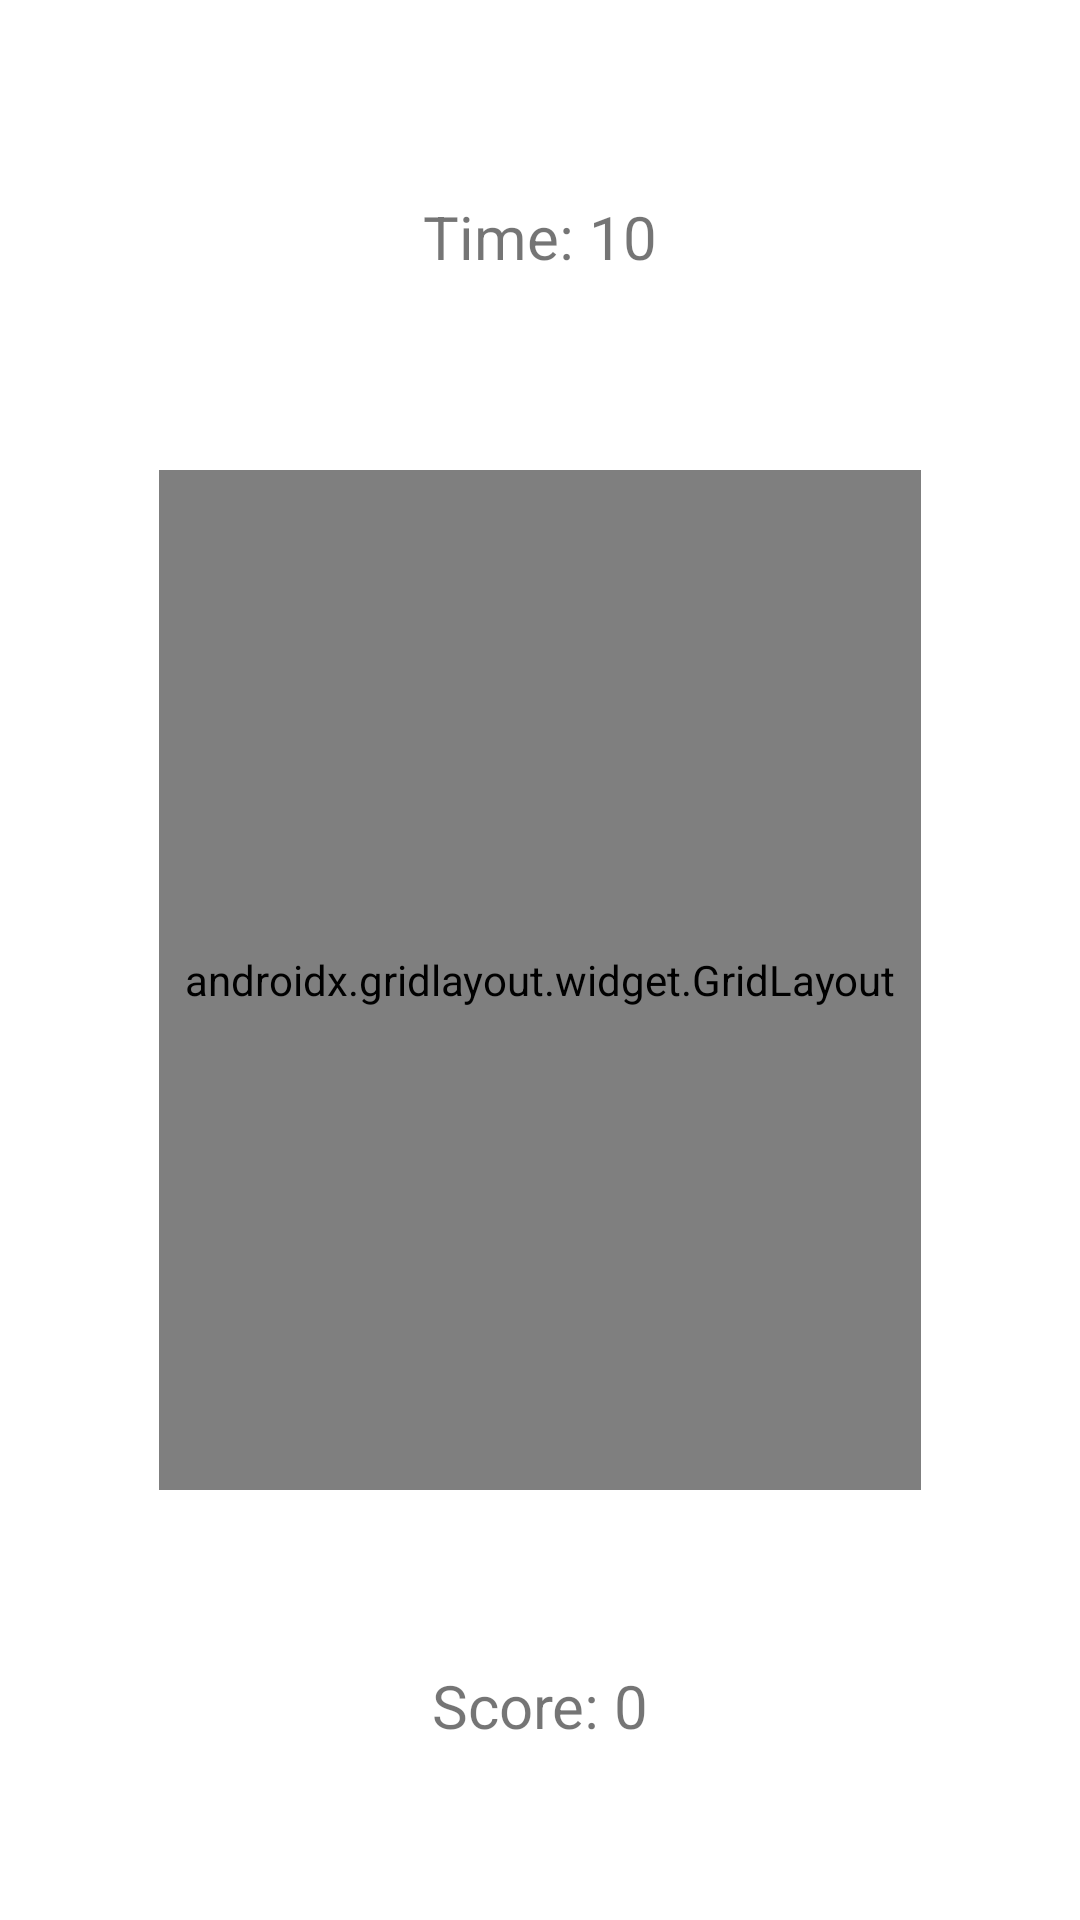

This screen was rendered from an Android layout file. Write that file and the resources it references.
<!-- AndroidManifest.xml: application theme Theme.CatchTheRoadRunner -->
<!-- res/layout/activity_main.xml -->
<?xml version="1.0" encoding="utf-8"?>
<androidx.constraintlayout.widget.ConstraintLayout xmlns:android="http://schemas.android.com/apk/res/android"
    xmlns:app="http://schemas.android.com/apk/res-auto"
    xmlns:tools="http://schemas.android.com/tools"
    android:layout_width="match_parent"
    android:layout_height="match_parent"
    tools:context=".MainActivity">

    <TextView
        android:id="@+id/timeView"
        android:layout_width="wrap_content"
        android:layout_height="wrap_content"
        android:layout_marginTop="15dp"
        android:layout_marginBottom="14dp"
        android:text="Time: 10"
        android:textAlignment="center"
        android:textSize="20sp"
        app:layout_constraintBottom_toTopOf="@+id/gridLayout2"
        app:layout_constraintEnd_toEndOf="parent"
        app:layout_constraintStart_toStartOf="parent"
        app:layout_constraintTop_toTopOf="parent" />

    <TextView
        android:id="@+id/scoreView"
        android:layout_width="wrap_content"
        android:layout_height="wrap_content"
        android:layout_marginTop="8dp"
        android:layout_marginBottom="8dp"
        android:text="Score: 0"
        android:textAlignment="center"
        android:textSize="20sp"
        app:layout_constraintBottom_toBottomOf="parent"
        app:layout_constraintEnd_toEndOf="parent"
        app:layout_constraintStart_toStartOf="parent"
        app:layout_constraintTop_toBottomOf="@+id/gridLayout2" />

    <androidx.gridlayout.widget.GridLayout
        android:id="@+id/gridLayout2"
        android:layout_width="254dp"
        android:layout_height="340dp"
        android:layout_marginStart="50dp"
        android:layout_marginEnd="50dp"
        android:layout_marginBottom="93dp"
        app:layout_constraintBottom_toBottomOf="parent"
        app:layout_constraintEnd_toEndOf="parent"
        app:layout_constraintStart_toStartOf="parent"
        app:layout_constraintTop_toBottomOf="@+id/timeView">

        <ImageView
            android:id="@+id/imageView1"
            android:layout_width="63dp"
            android:layout_height="85dp"
            android:onClick="increaseScore"
            app:layout_column="0"
            app:layout_row="0"
            app:srcCompat="@drawable/roadrunner" />

        <ImageView
            android:id="@+id/imageView2"
            android:layout_width="63dp"
            android:layout_height="85dp"
            android:onClick="increaseScore"
            app:layout_column="0"
            app:layout_row="1"
            app:srcCompat="@drawable/roadrunner" />

        <ImageView
            android:id="@+id/imageView3"
            android:layout_width="63dp"
            android:layout_height="85dp"
            android:onClick="increaseScore"
            app:layout_column="1"
            app:layout_row="1"
            app:srcCompat="@drawable/roadrunner" />

        <ImageView
            android:id="@+id/imageView4"
            android:layout_width="63dp"
            android:layout_height="85dp"
            android:onClick="increaseScore"
            app:layout_column="1"
            app:layout_row="2"
            app:srcCompat="@drawable/roadrunner" />

        <ImageView
            android:id="@+id/imageView5"
            android:layout_width="63dp"
            android:layout_height="85dp"
            android:onClick="increaseScore"
            app:layout_column="3"
            app:layout_row="3"
            app:srcCompat="@drawable/roadrunner" />

        <ImageView
            android:id="@+id/imageView6"
            android:layout_width="63dp"
            android:layout_height="85dp"
            android:onClick="increaseScore"
            app:layout_column="2"
            app:layout_row="3"
            app:srcCompat="@drawable/roadrunner" />

        <ImageView
            android:id="@+id/imageView7"
            android:layout_width="63dp"
            android:layout_height="85dp"
            android:onClick="increaseScore"
            app:layout_column="2"
            app:layout_row="2"
            app:srcCompat="@drawable/roadrunner" />

        <ImageView
            android:id="@+id/imageView8"
            android:layout_width="63dp"
            android:layout_height="85dp"
            android:onClick="increaseScore"
            app:layout_column="3"
            app:layout_row="2"
            app:srcCompat="@drawable/roadrunner" />

        <ImageView
            android:id="@+id/imageView9"
            android:layout_width="63dp"
            android:layout_height="85dp"
            android:onClick="increaseScore"
            app:layout_column="2"
            app:layout_row="1"
            app:srcCompat="@drawable/roadrunner" />

        <ImageView
            android:id="@+id/imageView10"
            android:layout_width="63dp"
            android:layout_height="85dp"
            android:onClick="increaseScore"
            app:layout_column="3"
            app:layout_row="1"
            app:srcCompat="@drawable/roadrunner" />

        <ImageView
            android:id="@+id/imageView11"
            android:layout_width="63dp"
            android:layout_height="85dp"
            android:onClick="increaseScore"
            app:layout_column="0"
            app:layout_row="2"
            app:srcCompat="@drawable/roadrunner" />

        <ImageView
            android:id="@+id/imageView12"
            android:layout_width="63dp"
            android:layout_height="85dp"
            android:onClick="increaseScore"
            app:layout_column="0"
            app:layout_row="3"
            app:srcCompat="@drawable/roadrunner" />

        <ImageView
            android:id="@+id/imageView13"
            android:layout_width="63dp"
            android:layout_height="85dp"
            android:onClick="increaseScore"
            app:layout_column="1"
            app:layout_row="3"
            app:srcCompat="@drawable/roadrunner" />

        <ImageView
            android:id="@+id/imageView14"
            android:layout_width="63dp"
            android:layout_height="85dp"
            android:onClick="increaseScore"
            app:layout_column="1"
            app:layout_row="0"
            app:srcCompat="@drawable/roadrunner" />

        <ImageView
            android:id="@+id/imageView15"
            android:layout_width="63dp"
            android:layout_height="85dp"
            android:onClick="increaseScore"
            app:layout_column="2"
            app:layout_row="0"
            app:srcCompat="@drawable/roadrunner" />

        <ImageView
            android:id="@+id/imageView16"
            android:layout_width="63dp"
            android:layout_height="85dp"
            android:onClick="increaseScore"
            app:layout_column="3"
            app:layout_row="0"
            app:srcCompat="@drawable/roadrunner" />
    </androidx.gridlayout.widget.GridLayout>

</androidx.constraintlayout.widget.ConstraintLayout>
<!-- resources referenced by this layout -->
<resources>
  <style name="Theme.CatchTheRoadRunner" parent="Theme.MaterialComponents.DayNight.DarkActionBar">
          
          <item name="colorPrimary">@color/purple_500</item>
          <item name="colorPrimaryVariant">@color/purple_700</item>
          <item name="colorOnPrimary">@color/white</item>
          
          <item name="colorSecondary">@color/teal_200</item>
          <item name="colorSecondaryVariant">@color/teal_700</item>
          <item name="colorOnSecondary">@color/black</item>
          
          <item name="android:statusBarColor" tools:targetApi="l">?attr/colorPrimaryVariant</item>
          
      </style>
  <!-- not gathered from this repository: default colours our renderer supplied (Android Studio template values) -->
  <color name="purple_500">#FF6200EE</color>
  <color name="purple_700">#FF3700B3</color>
  <color name="teal_200">#FF03DAC5</color>
  <color name="teal_700">#FF018786</color>
  <color name="black">#FF000000</color>
  <color name="white">#FFFFFFFF</color>
</resources>
